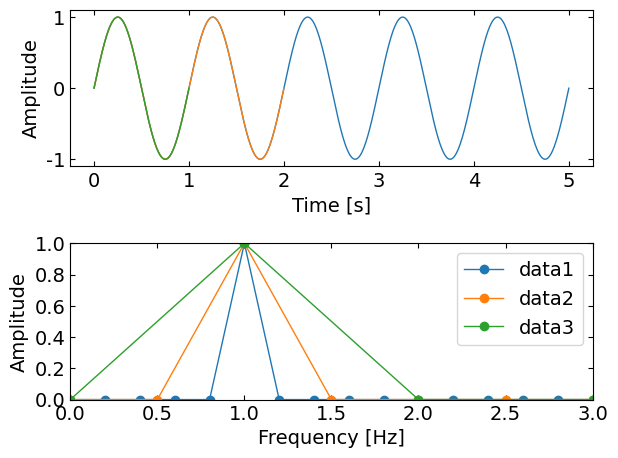

Generate this figure with matplotlib:
import numpy as np
from scipy import fftpack
import matplotlib.pyplot as plt

# フーリエ変換をする関数
def calc_fft(data, samplerate):
    # 信号のフーリエ変換
    spectrum = fftpack.fft(data)
    amp = np.sqrt((spectrum.real ** 2) + (spectrum.imag ** 2))       # 振幅成分
    # 振幅成分の正規化（辻褄合わせ）
    amp = amp / (len(data) / 2)
    phase = np.arctan2(spectrum.imag, spectrum.real)                 # 位相を計算
    # 位相をラジアンから度に変換
    phase = np.degrees(phase)
    freq = np.linspace(0, samplerate, len(data))                     # 周波数軸を作成
    return spectrum, amp, phase, freq


# 様々な時間長の時間波形を生成
samplerate = 25600
x1 = np.arange(0, 128000)/samplerate
data1 = np.sin(2 * np.pi * 1 * x1)

x2 = np.arange(0, 51200)/samplerate
data2 = np.sin(2 * np.pi * 1 * x2)

x3 = np.arange(0, 25600)/samplerate
data3 = np.sin(2 * np.pi * 1 * x3)

# フーリエ変換をそれぞれ実行
spectrum1, amp1, phase1, freq1 = calc_fft(data1, samplerate)
spectrum2, amp2, phase2, freq2 = calc_fft(data2, samplerate)
spectrum3, amp3, phase3, freq3 = calc_fft(data3, samplerate)

# 各信号で情報をプリント
print('df1=', np.round(freq1[1], 2), '[Hz]', 'T1=', len(
    data1) * (1/samplerate), '[s]', '1/T=', 1/(len(data1) * (1/samplerate)), '[Hz]')
print('df2=', np.round(freq2[1], 2), '[Hz]', 'T2=', len(
    data2) * (1/samplerate), '[s]', '1/T=', 1/(len(data2) * (1/samplerate)), '[Hz]')
print('df3=', np.round(freq3[1], 2), '[Hz]', 'T3=', len(
    data3) * (1/samplerate), '[s]', '1/T=', 1/(len(data3) * (1/samplerate)), '[Hz]')

# ここからグラフ描画-------------------------------------
# フォントの種類とサイズを設定する。
plt.rcParams['font.size'] = 14
plt.rcParams['font.family'] = 'Times New Roman'

# 目盛を内側にする。
plt.rcParams['xtick.direction'] = 'in'
plt.rcParams['ytick.direction'] = 'in'

# グラフの上下左右に目盛線を付ける。
fig = plt.figure()
ax1 = fig.add_subplot(211)
ax1.yaxis.set_ticks_position('both')
ax1.xaxis.set_ticks_position('both')
ax2 = fig.add_subplot(212)
ax2.yaxis.set_ticks_position('both')
ax2.xaxis.set_ticks_position('both')

# 軸のラベルを設定する。
ax1.set_xlabel('Time [s]')
ax1.set_ylabel('Amplitude')
ax2.set_xlabel('Frequency [Hz]')
ax2.set_ylabel('Amplitude')

# スケールの設定をする。
ax2.set_xticks(np.arange(0, 5, 0.5))
ax2.set_xlim(0, 3)
ax2.set_yticks(np.arange(0, 10, 0.2))
ax2.set_ylim(0, 1)

# データプロットの準備とともに、ラベルと線の太さ、凡例の設置を行う。
ax1.plot(x1, data1, label='data1', lw=1)
ax1.plot(x2, data2, label='data2', lw=1)
ax1.plot(x3, data3, label='data3', lw=1)

ax2.plot(freq1, amp1, label='data1', lw=1, marker='o')
ax2.plot(freq2, amp2, label='data2', lw=1, marker='o')
ax2.plot(freq3, amp3, label='data3', lw=1, marker='o')

# レイアウト設定
fig.tight_layout()
plt.legend()

# グラフを表示する。
plt.show()
plt.close()
# ---------------------------------------------------
